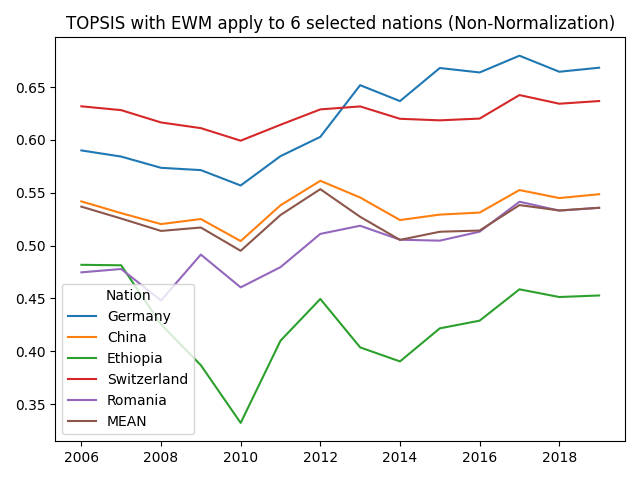

Source data for this figure (header and first rows):
Nation, 2006, 2007, 2008, 2009, 2010, 2011, 2012, 2013, 2014, 2015, 2016, 2017, 2018, 2019
Romania, 0.4747, 0.4779, 0.448, 0.4915, 0.4605, 0.4796, 0.5111, 0.5188, 0.5056, 0.5047, 0.5132, 0.5415, 0.5331, 0.5364
Kyrgyzstan, 0.5459, 0.5434, 0.5325, 0.5358, 0.5234, 0.5476, 0.5782, 0.5896, 0.5564, 0.5606, 0.5631, 0.5845, 0.5632, 0.5755
Slovakia, 0.5393, 0.5143, 0.4877, 0.4915, 0.471, 0.5054, 0.5309, 0.4976, 0.4696, 0.4845, 0.4934, 0.5238, 0.5188, 0.522
Lithuania, 0.5736, 0.5688, 0.5594, 0.568, 0.5297, 0.5506, 0.5705, 0.5438, 0.5313, 0.5499, 0.557, 0.5848, 0.5748, 0.5778
Sweden, 0.6541, 0.6297, 0.6071, 0.5985, 0.5472, 0.5794, 0.6033, 0.5823, 0.5623, 0.5527, 0.5728, 0.6003, 0.5891, 0.5925
Slovenia, 0.5366, 0.5035, 0.5026, 0.5066, 0.4926, 0.5247, 0.5684, 0.5556, 0.5325, 0.5349, 0.5349, 0.5595, 0.5523, 0.5554
Latvia, 0.4827, 0.4966, 0.5105, 0.5194, 0.484, 0.501, 0.5443, 0.5245, 0.5041, 0.5165, 0.5269, 0.5662, 0.5588, 0.5616
Iceland, 0.5424, 0.5326, 0.526, 0.5285, 0.5091, 0.5418, 0.5879, 0.5668, 0.5472, 0.5479, 0.5495, 0.572, 0.5725, 0.5753
Hungary, 0.5548, 0.5399, 0.5272, 0.5304, 0.503, 0.5369, 0.5594, 0.5412, 0.5304, 0.541, 0.5429, 0.5625, 0.5537, 0.5573
Liechtenstein, 0.48, 0.478, 0.453, 0.4224, 0.4369, 0.4955, 0.5193, 0.4785, 0.4476, 0.45, 0.4555, 0.4903, 0.4688, 0.4716
Italy, 0.5058, 0.4975, 0.4846, 0.4964, 0.4583, 0.5126, 0.5338, 0.5066, 0.4922, 0.5096, 0.5128, 0.538, 0.5338, 0.5377
Portugal, 0.5552, 0.5777, 0.5674, 0.5653, 0.5367, 0.5685, 0.5909, 0.5703, 0.5534, 0.5539, 0.5586, 0.5775, 0.5705, 0.5738
Switzerland, 0.6319, 0.6282, 0.6166, 0.6112, 0.5993, 0.6144, 0.629, 0.6318, 0.6201, 0.6186, 0.6203, 0.6425, 0.6343, 0.6377
Panama, 0.5741, 0.5572, 0.5448, 0.5471, 0.5264, 0.5592, 0.5788, 0.5474, 0.5083, 0.5146, 0.5131, 0.5365, 0.527, 0.5294
Kazakhstan, 0.4956, 0.4903, 0.4834, 0.4938, 0.4679, 0.5096, 0.5369, 0.5038, 0.4768, 0.4919, 0.4909, 0.5198, 0.5086, 0.5181
Denmark, 0.5904, 0.5922, 0.5717, 0.5707, 0.5521, 0.5863, 0.6059, 0.594, 0.5806, 0.5792, 0.5886, 0.6168, 0.6106, 0.6138
Brunei Darussalam, 0.4373, 0.4252, 0.3985, 0.4197, 0.3911, 0.4459, 0.49, 0.4346, 0.4197, 0.4532, 0.4483, 0.4847, 0.4968, 0.5185
Estonia, 0.5379, 0.544, 0.5268, 0.5264, 0.504, 0.546, 0.5702, 0.5634, 0.5385, 0.5413, 0.5558, 0.5781, 0.5708, 0.5744
Malta, 0.5125, 0.4859, 0.4703, 0.4987, 0.4733, 0.4813, 0.6206, 0.5974, 0.6033, 0.5855, 0.5721, 0.6023, 0.5934, 0.5975
Poland, 0.5182, 0.5133, 0.5245, 0.5286, 0.4993, 0.526, 0.5169, 0.4918, 0.4976, 0.5086, 0.5163, 0.545, 0.5311, 0.6034
United Kingdom of Great Britain and Nort…, 0.5733, 0.5653, 0.553, 0.5545, 0.5427, 0.5768, 0.5938, 0.5871, 0.5781, 0.5759, 0.5822, 0.6029, 0.5939, 0.5974
Bahrain, 0.4609, 0.4584, 0.4411, 0.4475, 0.4112, 0.4702, 0.5012, 0.4514, 0.4346, 0.4893, 0.4761, 0.4994, 0.4931, 0.5003
Greece, 0.544, 0.541, 0.5429, 0.5439, 0.5274, 0.5585, 0.5816, 0.563, 0.5375, 0.5451, 0.5321, 0.5704, 0.5603, 0.5634
China, Hong Kong Special Administrative …, 0.5873, 0.5801, 0.5654, 0.5856, 0.553, 0.5898, 0.6134, 0.604, 0.5777, 0.5762, 0.5798, 0.6006, 0.5943, 0.6099
Ireland, 0.6065, 0.5962, 0.5904, 0.5677, 0.5422, 0.5848, 0.6072, 0.5761, 0.5577, 0.5979, 0.5943, 0.5756, 0.5637, 0.5681
Georgia, 0.7, 0.612, 0.5957, 0.5928, 0.5584, 0.6029, 0.6149, 0.5795, 0.5504, 0.5548, 0.5672, 0.5876, 0.5848, 0.6045
Lao People's Democratic Republic, 0.4648, 0.4657, 0.4581, 0.388, 0.3588, 0.4075, 0.4484, 0.4313, 0.4232, 0.4419, 0.449, 0.5074, 0.5007, 0.5096
Iran (Islamic Republic of), 0.5673, 0.5687, 0.5534, 0.5525, 0.5386, 0.589, 0.6116, 0.5924, 0.5474, 0.5533, 0.5619, 0.5857, 0.5726, 0.5769
France, 0.5849, 0.5724, 0.5618, 0.5617, 0.5432, 0.5728, 0.5915, 0.5622, 0.5462, 0.5523, 0.5557, 0.606, 0.5967, 0.5999
Madagascar, 0.5106, 0.5192, 0.5091, 0.5149, 0.496, 0.5239, 0.5461, 0.5084, 0.4765, 0.4917, 0.4924, 0.4977, 0.4961, 0.4998
Namibia, 0.4592, 0.4526, 0.4545, 0.4649, 0.4638, 0.5058, 0.5431, 0.5033, 0.4298, 0.4368, 0.4418, 0.4538, 0.4465, 0.4491
Belgium, 0.5618, 0.5554, 0.5555, 0.5548, 0.5384, 0.5653, 0.5869, 0.5643, 0.5443, 0.5497, 0.5531, 0.5713, 0.5727, 0.5755
Cuba, 0.5061, 0.6106, 0.5972, 0.6158, 0.6385, 0.6491, 0.6637, 0.6261, 0.6045, 0.6112, 0.5892, 0.5893, 0.5756, 0.5781
Ukraine, 0.5803, 0.5702, 0.565, 0.569, 0.5481, 0.5772, 0.5981, 0.5771, 0.554, 0.562, 0.5532, 0.5654, 0.5877, 0.5887
Russian Federation, 0.5511, 0.5397, 0.5328, 0.5485, 0.525, 0.5566, 0.5749, 0.5485, 0.53, 0.5417, 0.5452, 0.5664, 0.5639, 0.5667
Bulgaria, 0.6046, 0.5665, 0.5038, 0.5232, 0.5393, 0.5781, 0.6099, 0.5916, 0.5648, 0.5655, 0.5623, 0.5549, 0.5451, 0.549
Cameroon, 0.5036, 0.4938, 0.4313, 0.4416, 0.4257, 0.456, 0.4825, 0.4544, 0.4295, 0.4422, 0.4456, 0.4714, 0.4735, 0.4761
Cyprus, 0.4541, 0.4411, 0.444, 0.4725, 0.4396, 0.5031, 0.5401, 0.5046, 0.4622, 0.4846, 0.4485, 0.5364, 0.5341, 0.537
Spain, 0.5679, 0.5572, 0.5464, 0.5482, 0.5285, 0.5624, 0.5758, 0.5506, 0.538, 0.5562, 0.5504, 0.5726, 0.5611, 0.564
Bangladesh, 0.4737, 0.4605, 0.421, 0.4408, 0.4088, 0.4817, 0.5077, 0.4872, 0.4591, 0.4661, 0.4655, 0.4908, 0.4886, 0.4783
China, Macao Special Administrative Regi…, 0.5342, 0.5216, 0.5247, 0.5286, 0.5219, 0.5492, 0.5619, 0.5187, 0.5048, 0.5286, 0.5295, 0.5485, 0.5473, 0.5466
Philippines, 0.5337, 0.5185, 0.4826, 0.4909, 0.4601, 0.5035, 0.5279, 0.5008, 0.4778, 0.4873, 0.4897, 0.5243, 0.5163, 0.5199
Mongolia, 0.5228, 0.5133, 0.4991, 0.5066, 0.469, 0.5036, 0.5448, 0.5146, 0.4857, 0.493, 0.4953, 0.514, 0.5142, 0.5178
Turkey, 0.5357, 0.528, 0.5198, 0.5194, 0.4995, 0.5361, 0.5597, 0.5331, 0.515, 0.5226, 0.5252, 0.5469, 0.5368, 0.5398
Norway, 0.5885, 0.5676, 0.555, 0.5531, 0.5307, 0.5588, 0.5818, 0.5675, 0.5723, 0.5713, 0.6127, 0.6469, 0.6346, 0.6383
Cambodia, 0.4631, 0.4309, 0.4195, 0.4179, 0.3922, 0.427, 0.4598, 0.4271, 0.393, 0.4186, 0.4221, 0.4542, 0.4525, 0.4695
Malaysia, 0.5441, 0.5102, 0.5065, 0.5188, 0.5605, 0.5975, 0.5736, 0.5534, 0.537, 0.5398, 0.5321, 0.5538, 0.5537, 0.5339
Republic of Korea, 0.5846, 0.5733, 0.5605, 0.558, 0.5377, 0.5703, 0.5888, 0.5639, 0.5441, 0.539, 0.5421, 0.5646, 0.558, 0.5615
Argentina, 0.5036, 0.4922, 0.4834, 0.4945, 0.4689, 0.5006, 0.528, 0.4954, 0.4689, 0.4827, 0.4895, 0.5163, 0.5105, 0.5128
Mexico, 0.5542, 0.5455, 0.5348, 0.5379, 0.5175, 0.5498, 0.5719, 0.5529, 0.5389, 0.5401, 0.539, 0.558, 0.5506, 0.5538
Saudi Arabia, 0.5447, 0.5231, 0.5103, 0.5153, 0.5232, 0.5477, 0.5661, 0.5477, 0.5325, 0.5194, 0.5234, 0.5455, 0.5416, 0.5443
Israel, 0.5588, 0.5498, 0.5358, 0.5423, 0.5248, 0.5518, 0.5796, 0.555, 0.5327, 0.5378, 0.5368, 0.5586, 0.5509, 0.554
Thailand, 0.5427, 0.5327, 0.519, 0.5222, 0.4955, 0.5308, 0.5524, 0.5233, 0.4989, 0.5051, 0.5066, 0.5303, 0.5227, 0.5253
Chile, 0.542, 0.5368, 0.5185, 0.5226, 0.5071, 0.5353, 0.5588, 0.5362, 0.5173, 0.5252, 0.5313, 0.5548, 0.558, 0.5612
Morocco, 0.5284, 0.5292, 0.5387, 0.5436, 0.5222, 0.556, 0.5774, 0.5547, 0.5366, 0.5176, 0.5223, 0.5137, 0.5104, 0.5142
Mozambique, 0.5094, 0.4909, 0.4907, 0.4898, 0.4723, 0.5046, 0.5232, 0.497, 0.4772, 0.4998, 0.5096, 0.5289, 0.5397, 0.5425
Netherlands, 0.5899, 0.5816, 0.5677, 0.5703, 0.5437, 0.5744, 0.5883, 0.5682, 0.5469, 0.5719, 0.582, 0.6056, 0.598, 0.602
Azerbaijan, 0.5103, 0.4979, 0.4843, 0.491, 0.4653, 0.5017, 0.5255, 0.496, 0.4679, 0.4937, 0.496, 0.5201, 0.4905, 0.4987
Croatia, 0.5239, 0.5222, 0.5218, 0.5251, 0.4894, 0.5293, 0.5615, 0.5352, 0.5102, 0.5173, 0.5194, 0.5456, 0.5377, 0.5407
Niger, 0.4777, 0.4521, 0.4542, 0.4789, 0.4176, 0.4629, 0.4824, 0.4403, 0.4008, 0.3975, 0.4128, 0.4382, 0.4201, 0.4228
... 64 more rows
